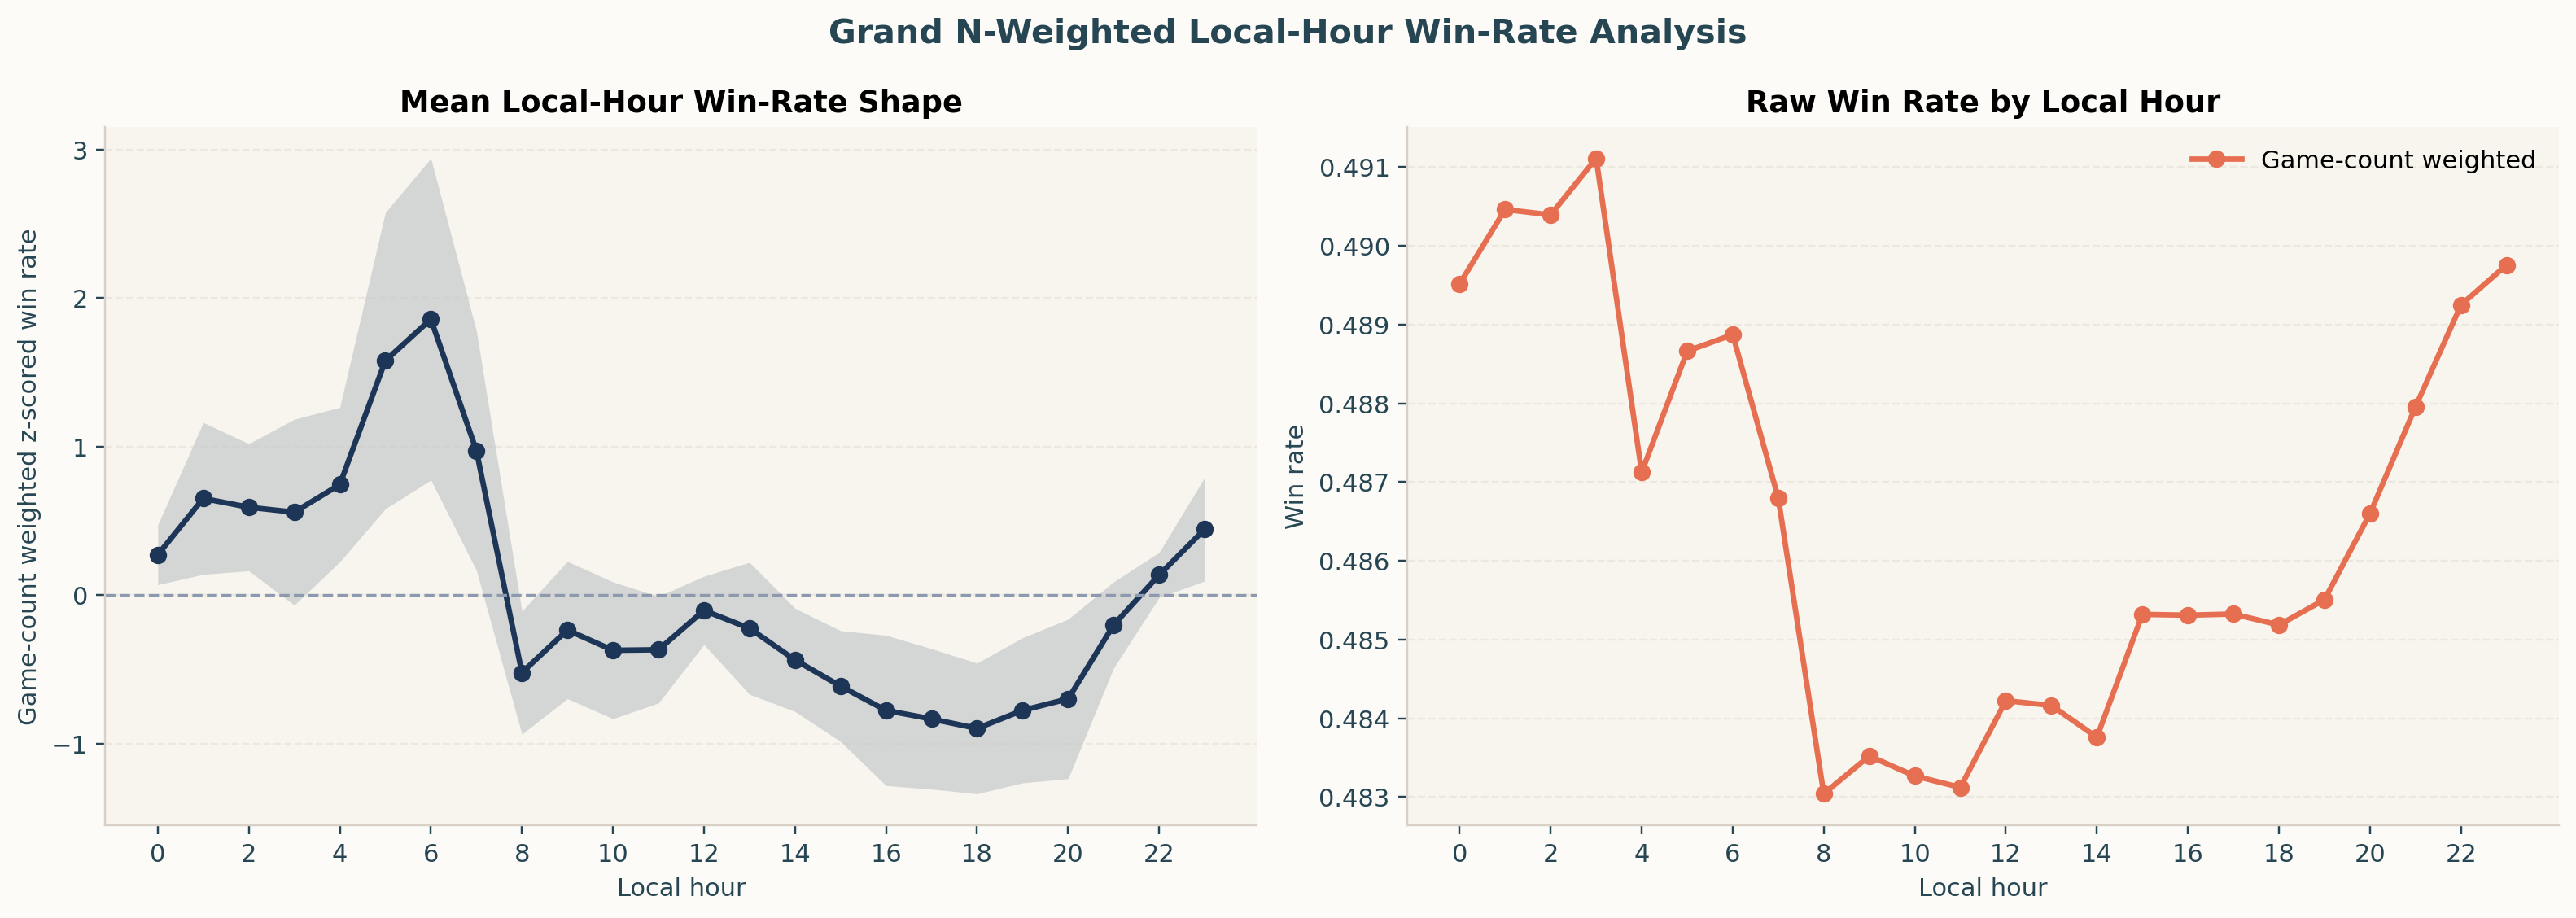

Values plotted in this chart, from the file beside it:
local_hour, n_servers, weight_col, weight_sum, weighted_win_rate_z, weighted_sem_win_rate_z, weighted_win_rate, weighted_sem_win_rate, n_win_games
0, 8, n_win_games, 4983127, 0.2708, 0.1028, 0.4895, 0.004028, 4983127
1, 8, n_win_games, 3793875, 0.6503, 0.2607, 0.4905, 0.003991, 3793875
2, 8, n_win_games, 2706359, 0.5909, 0.2182, 0.4904, 0.004098, 2706359
3, 8, n_win_games, 1841547, 0.5576, 0.319, 0.4911, 0.00452, 1841547
4, 8, n_win_games, 932982, 0.7435, 0.2653, 0.4871, 0.002827, 932982
5, 8, n_win_games, 645461, 1.577, 0.5087, 0.4887, 0.002023, 645461
6, 8, n_win_games, 566698, 1.857, 0.5524, 0.4889, 0.002026, 566698
7, 8, n_win_games, 710379, 0.9727, 0.4114, 0.4868, 0.002093, 710379
8, 8, n_win_games, 1100215, -0.5225, 0.2114, 0.483, 0.002357, 1100215
9, 8, n_win_games, 1692581, -0.2353, 0.2356, 0.4835, 0.002316, 1692581
10, 8, n_win_games, 2349542, -0.372, 0.235, 0.4833, 0.002178, 2349542
11, 8, n_win_games, 2879658, -0.3685, 0.183, 0.4831, 0.00228, 2879658
12, 8, n_win_games, 3463680, -0.1035, 0.1173, 0.4842, 0.002927, 3463680
13, 8, n_win_games, 4117402, -0.224, 0.2266, 0.4842, 0.003132, 4117402
14, 8, n_win_games, 4727217, -0.4368, 0.1772, 0.4838, 0.003063, 4727217
15, 8, n_win_games, 5589237, -0.6131, 0.1904, 0.4853, 0.003977, 5589237
16, 8, n_win_games, 5878336, -0.7768, 0.2582, 0.4853, 0.003961, 5878336
17, 8, n_win_games, 5986299, -0.8342, 0.2411, 0.4853, 0.00391, 5986299
18, 8, n_win_games, 6032309, -0.8981, 0.2243, 0.4852, 0.003928, 6032309
19, 8, n_win_games, 6359756, -0.7762, 0.2492, 0.4855, 0.003905, 6359756
20, 8, n_win_games, 6797254, -0.6993, 0.2738, 0.4866, 0.004313, 6797254
21, 8, n_win_games, 6899045, -0.2014, 0.1479, 0.488, 0.004412, 6899045
22, 8, n_win_games, 6652029, 0.1352, 0.07753, 0.4892, 0.004407, 6652029
23, 8, n_win_games, 6015629, 0.4432, 0.1781, 0.4898, 0.004231, 6015629
